2-way image classification set "dataset" from GitHub (norhther/patatapastanaga); label vocabulary: carrot, potato.

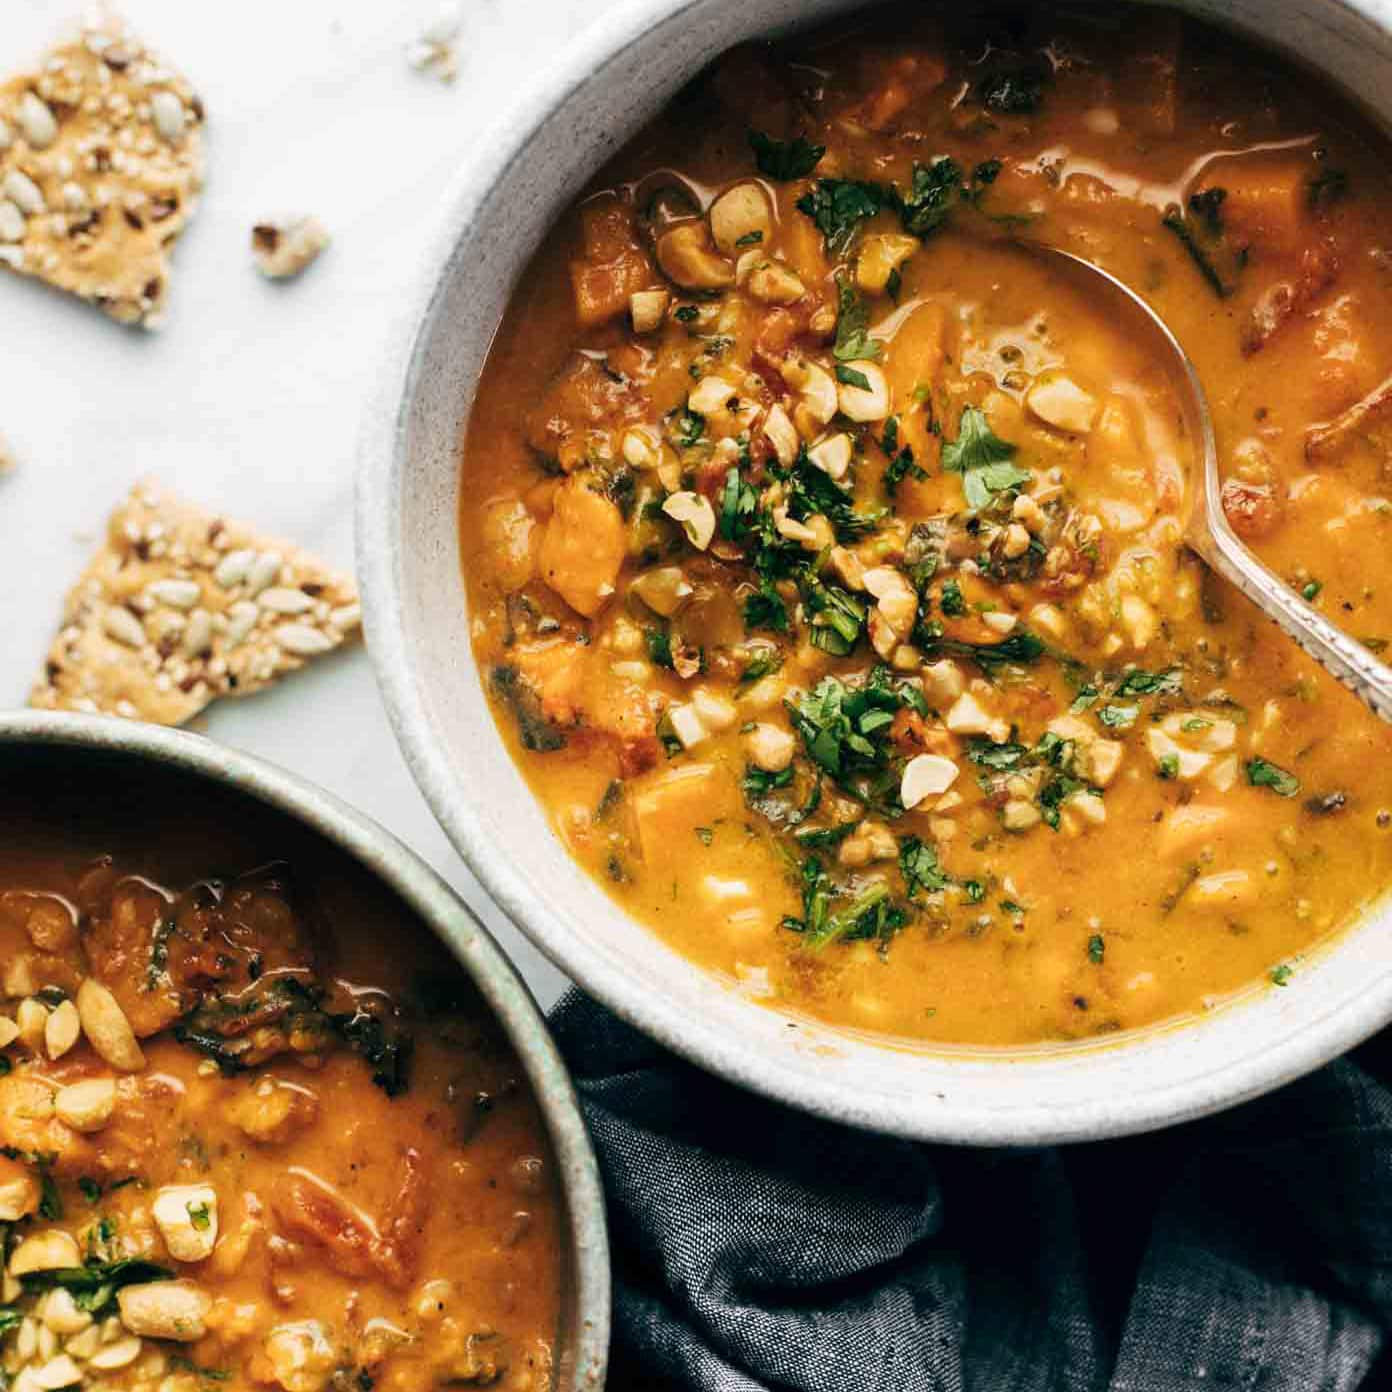
Label: potato

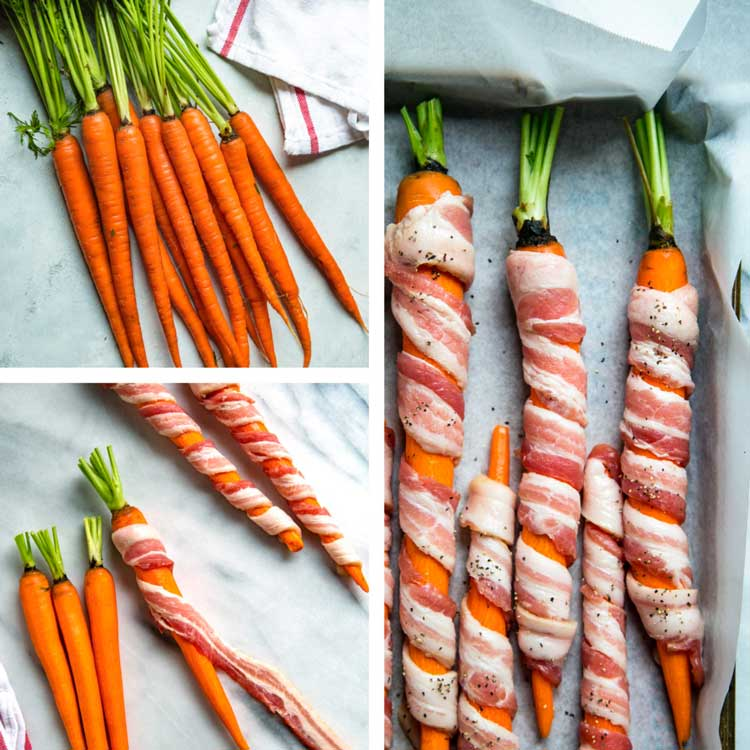
Label: carrot

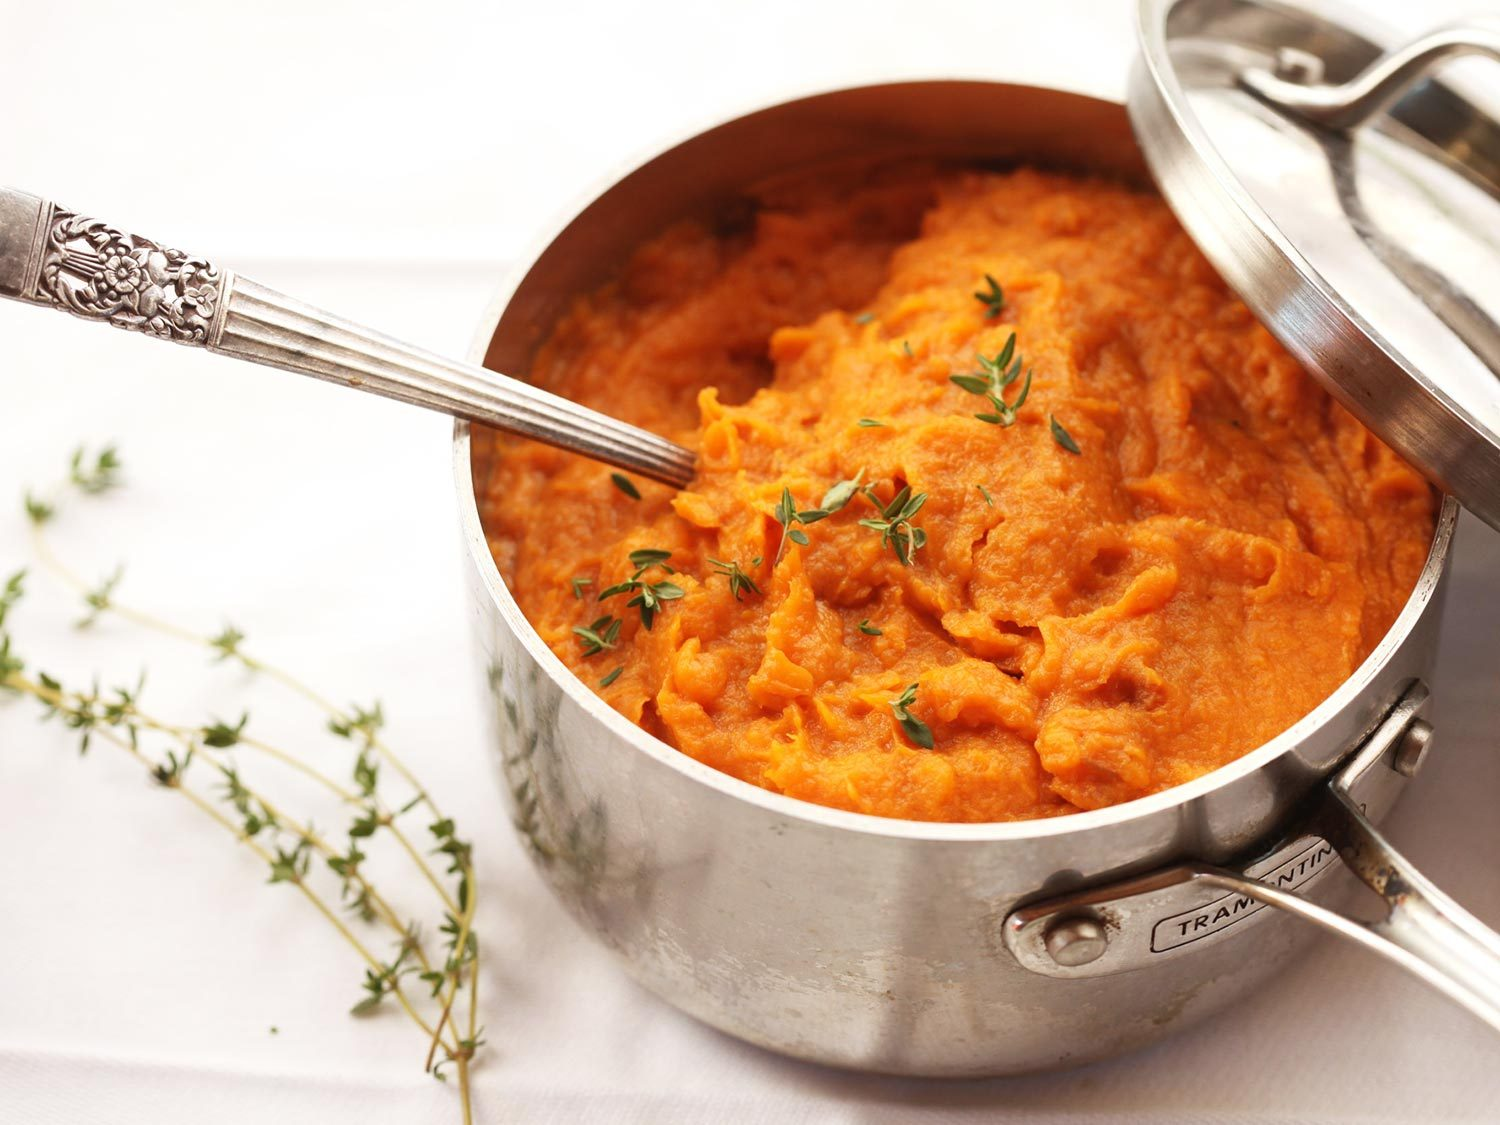
Label: potato

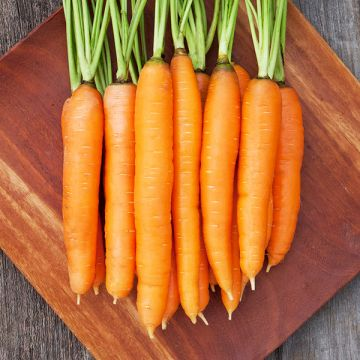
Label: carrot

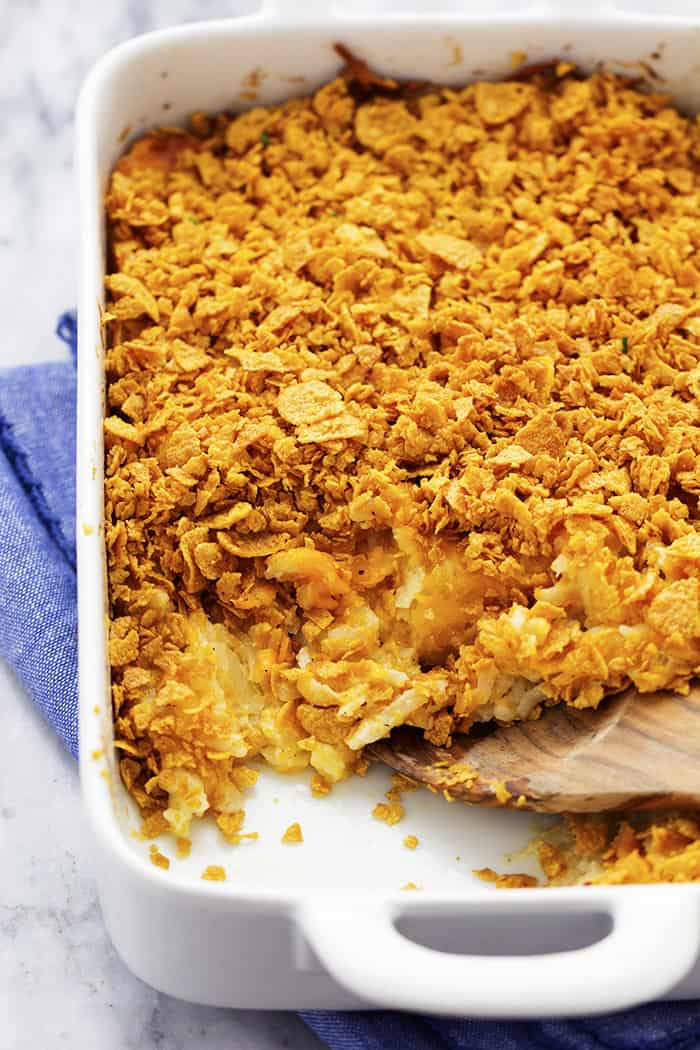
Label: potato

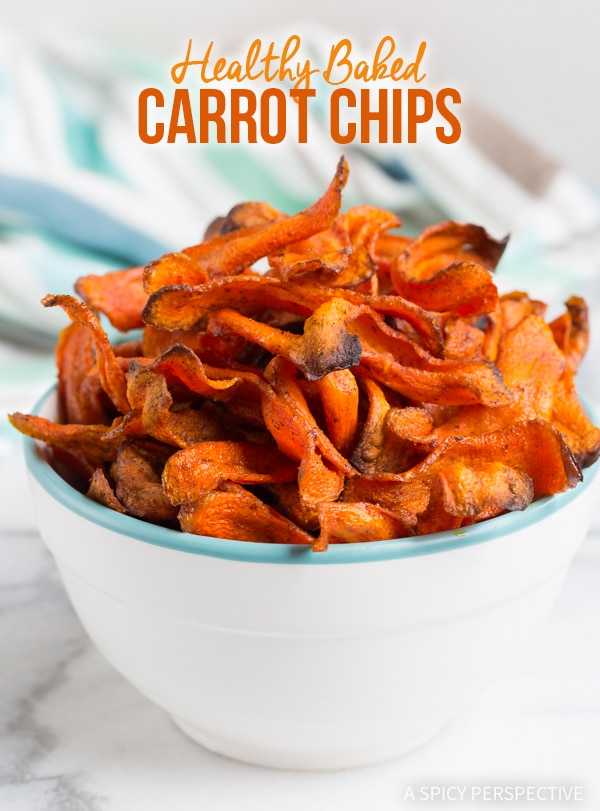
Label: carrot
